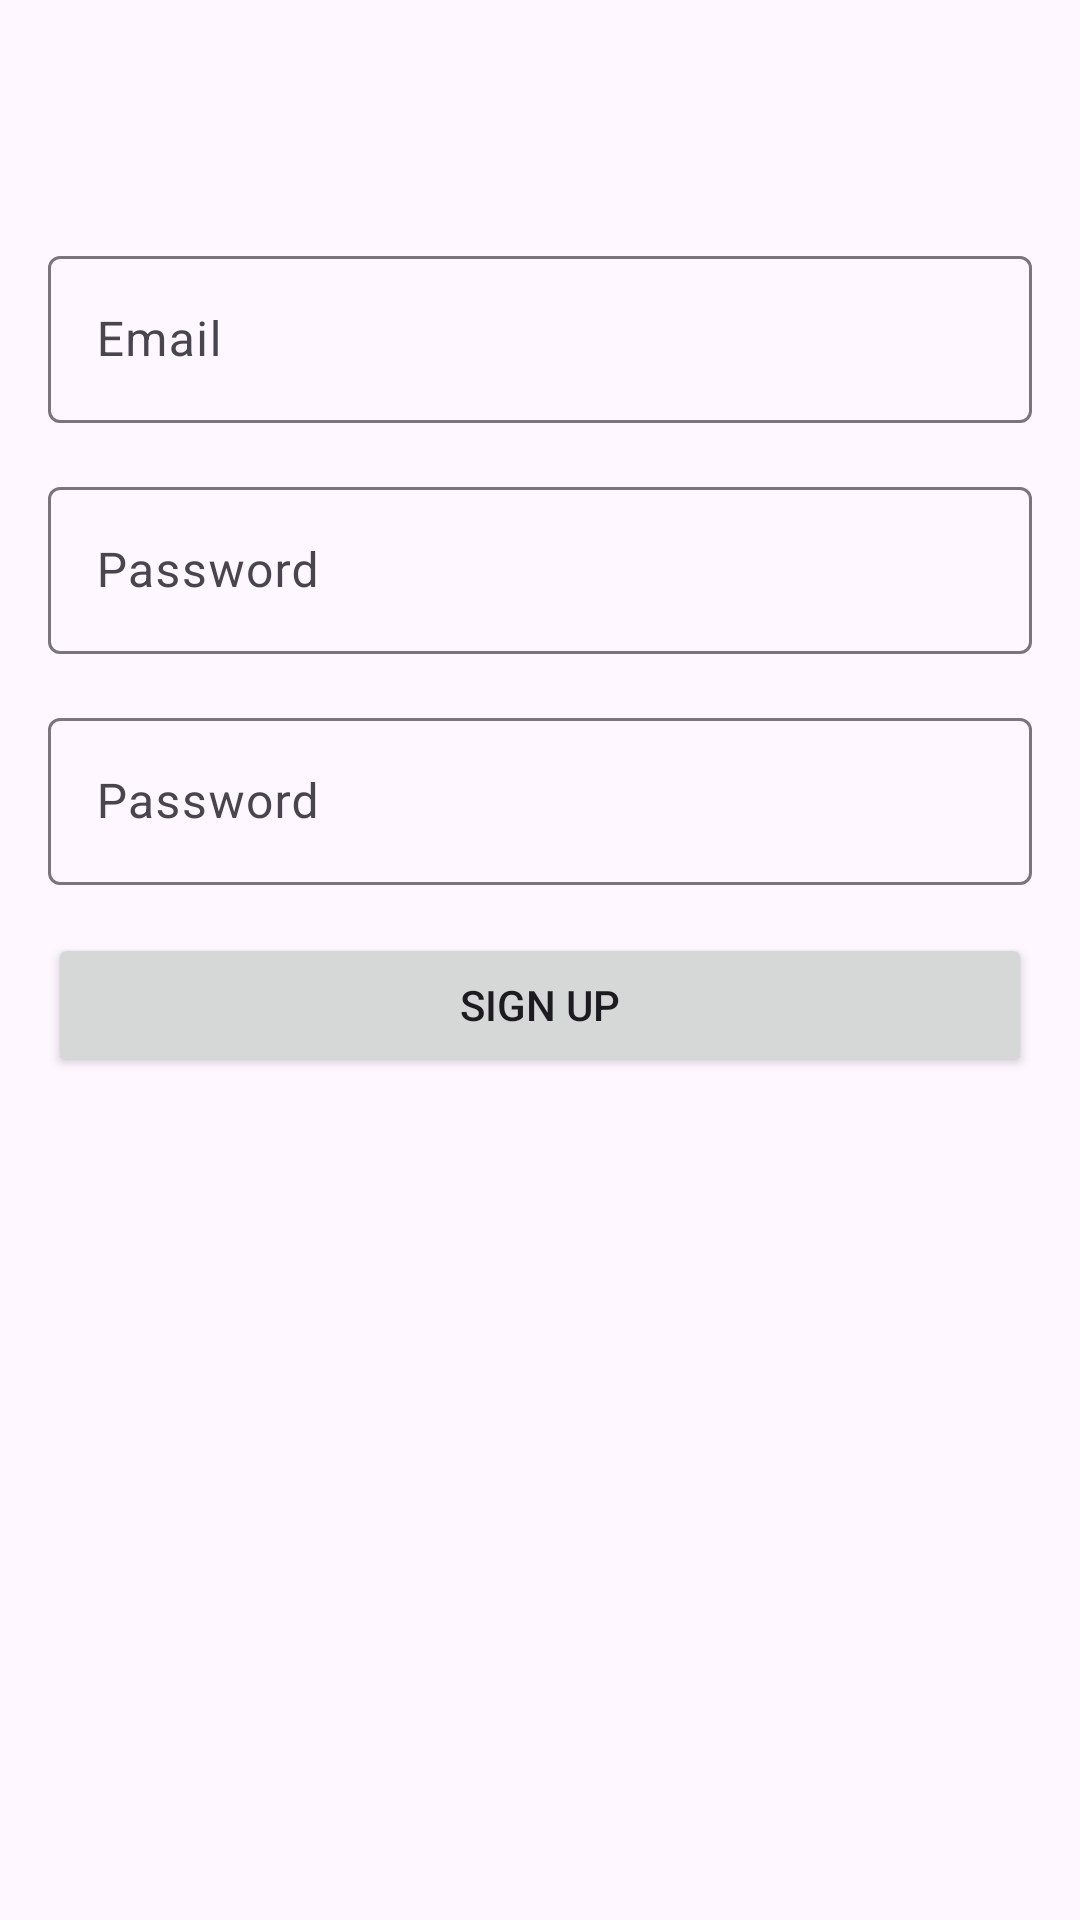

Here is an Android app screen rendered from its layout file. Give the layout XML and the strings, colors and styles it references.
<!-- AndroidManifest.xml: application theme Theme.DexDogs -->
<!-- res/layout/fragment_signup.xml -->
<layout xmlns:android="http://schemas.android.com/apk/res/android"
    xmlns:tools="http://schemas.android.com/tools">

    <LinearLayout
        android:layout_width="match_parent"
        android:layout_height="match_parent"
        android:orientation="vertical"
        tools:context=".auth.LoginActivity">

        <androidx.appcompat.widget.Toolbar
            android:id="@+id/sign_up_toolbar"
            android:layout_width="match_parent"
            android:layout_height="wrap_content"
            android:minHeight="?attr/actionBarSize" />

        <com.google.android.material.textfield.TextInputLayout
            android:id="@+id/email_input"
            android:layout_width="match_parent"
            android:layout_height="wrap_content"
            android:layout_marginStart="16dp"
            android:layout_marginTop="16dp"
            android:layout_marginEnd="16dp">

            <EditText
                android:id="@+id/email_edit"
                android:layout_width="match_parent"
                android:layout_height="wrap_content"
                android:autofillHints="emailAddress"
                android:hint="Email"
                android:inputType="textEmailAddress" />
        </com.google.android.material.textfield.TextInputLayout>

        <com.google.android.material.textfield.TextInputLayout
            android:id="@+id/password_input"
            android:layout_width="match_parent"
            android:layout_height="wrap_content"
            android:layout_marginStart="16dp"
            android:layout_marginTop="16dp"
            android:layout_marginEnd="16dp">

            <EditText
                android:id="@+id/password_edit"
                android:layout_width="match_parent"
                android:layout_height="wrap_content"
                android:autofillHints="password"
                android:hint="Password"
                android:inputType="textPassword" />
        </com.google.android.material.textfield.TextInputLayout>

        <com.google.android.material.textfield.TextInputLayout
            android:id="@+id/confirm_password_input"
            android:layout_width="match_parent"
            android:layout_height="wrap_content"
            android:layout_margin="16dp">

            <EditText
                android:id="@+id/confirm_password_edit"
                android:layout_width="match_parent"
                android:layout_height="wrap_content"
                android:autofillHints="password"
                android:hint="Password"
                android:inputType="textPassword" />
        </com.google.android.material.textfield.TextInputLayout>

        <Button
            android:id="@+id/sign_up_button"
            android:layout_width="match_parent"
            android:layout_height="wrap_content"
            android:layout_marginStart="16dp"
            android:layout_marginEnd="16dp"
            android:text="Sign Up" />
    </LinearLayout>
</layout>
<!-- resources referenced by this layout -->
<resources>
  <style name="Theme.DexDogs" parent="Base.Theme.DexDogs" />
  <style name="Base.Theme.DexDogs" parent="Theme.Material3.DayNight.NoActionBar">
          
          
      </style>
</resources>
